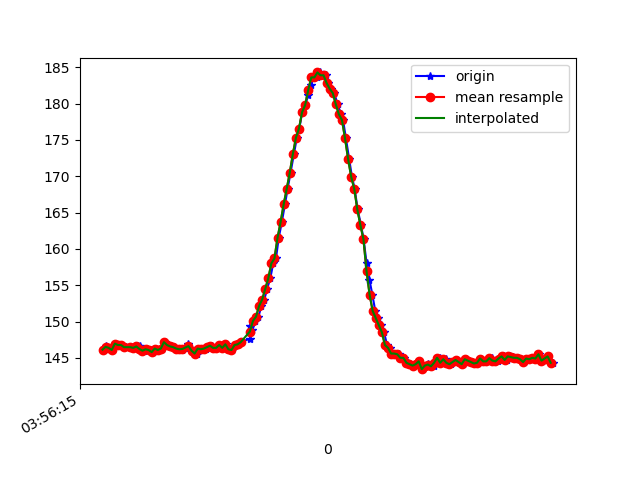

Data behind this chart, as committed beside it:
1618545375749, 1241051896442682, 146.09375, -221.58203, -37.304688
1618545375756, 1241051915610061, 146.2, -221.4, -38.38
1618545375760, 1241051935723601, 146.6, -220.9, -39.06
1618545375767, 1241051953914298, 146.5, -220.7, -37.99
1618545375784, 1241051972898549, 146.4, -220.7, -38.18
1618545375803, 1241051992004885, 146.1, -220.9, -37.4
1618545375822, 1241052011019657, 147, -221, -38.09
1618545375842, 1241052030125993, 146.8, -221, -37.79
1618545375861, 1241052049110244, 146.8, -221.3, -38.18
1618545375890, 1241052068399708, 146.5, -220.6, -37.6
1618545375927, 1241052106520817, 146.5, -220.8, -37.79
1618545375949, 1241052125657675, 146.4, -221, -37.6
1618545375968, 1241052144764011, 146.6, -220.8, -37.6
1618545375981, 1241052163839826, 146.6, -221.7, -37.99
1618545375993, 1241052182854598, 145.9, -221.6, -38.09
1618545376013, 1241052201869370, 146, -221, -37.79
1618545376032, 1241052220853621, 146.2, -221.7, -37.99
1618545376054, 1241052239929436, 146.1, -220.6, -37.6
1618545376069, 1241052258913687, 145.8, -220.8, -38.09
1618545376088, 1241052277897938, 146.3, -220.4, -38.38
1618545376107, 1241052296943232, 146.1, -221.2, -38.38
1618545376128, 1241052315958004, 146.3, -220.7, -38.18
1618545376145, 1241052335125383, 147.2, -220.5, -37.99
1618545376166, 1241052353926506, 146.8, -221, -37.79
1618545376184, 1241052372941278, 146.6, -220.8, -37.3
1618545376204, 1241052391925529, 146.5, -220.8, -37.01
1618545376224, 1241052410970823, 146.3, -221.3, -38.48
1618545376241, 1241052430077159, 146.2, -221.4, -37.3
1618545376260, 1241052449091932, 146.1, -221.3, -36.33
1618545376279, 1241052468076183, 146.4, -221.7, -35.25
1618545376300, 1241052487184919, 146.9, -221.6, -35.35
1618545376317, 1241052506291255, 146.4, -221.5, -36.62
1618545376335, 1241052525244985, 146, -221.2, -36.72
1618545376355, 1241052544320799, 145.6, -221.1, -36.91
1618545376376, 1241052563305050, 146.3, -220.6, -37.3
1618545376393, 1241052582319823, 146.2, -220.8, -38.09
1618545376412, 1241052601426159, 146.3, -221.2, -37.6
1618545376432, 1241052620471453, 146.5, -221, -36.72
1618545376451, 1241052639486225, 146.7, -220.7, -37.11
1618545376469, 1241052658531519, 146.4, -221.1, -36.33
1618545376488, 1241052677546291, 146.4, -220.4, -35.94
1618545376508, 1241052696652627, 146.8, -221, -36.23
1618545376528, 1241052715636878, 146.4, -221.1, -35.74
1618545376545, 1241052734712693, 146.9, -221.6, -35.94
1618545376564, 1241052753696944, 146.2, -220.7, -35.55
1618545376585, 1241052772833802, 146.1, -221.1, -35.74
1618545376604, 1241052791848574, 146.8, -220.7, -35.74
1618545376621, 1241052810893867, 146.9, -220.3, -35.74
1618545376640, 1241052829969682, 147.2, -219.8, -36.23
1618545376701, 1241052871570220, 147.7, -220.6, -36.23
1618545376702, 1241052887715989, 149.4, -219.9, -36.91
1618545376717, 1241052906852847, 148.8, -219.6, -35.94
1618545376736, 1241052925867619, 150.1, -218.8, -35.64
1618545376756, 1241052944882391, 150.7, -218.8, -35.74
1618545376775, 1241052963958206, 152.1, -218.1, -35.35
1618545376794, 1241052982911936, 153, -217.8, -34.67
1618545376812, 1241053001926708, 154.5, -216.6, -33.89
1618545376833, 1241053020972002, 156, -215.8, -34.18
1618545376852, 1241053040047817, 158, -215.5, -32.91
1618545376870, 1241053059032068, 158.7, -214.6, -32.42
1618545376888, 1241053078046840, 161.5, -215, -32.52
... 94 more rows
